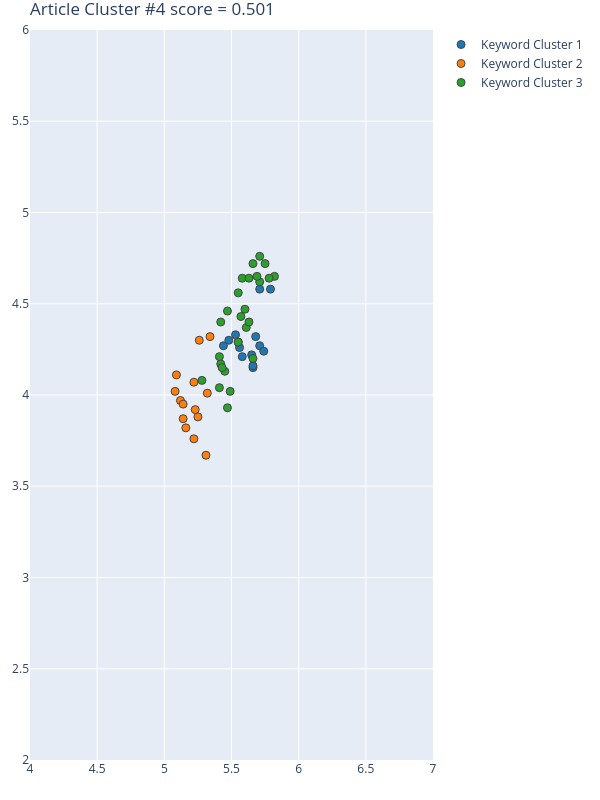

The table this chart was drawn from, first rows:
Group, score, NumPhrases, Key-phrases, NumDocs, DocIds, dimension, min_samples, min_cluster_size, x, y
1, 0.6728, 13, ['Ambient Intelligence', 'centric urban …, 11, [243, 264, 291, 300, 387, 394, 432, 434,…, 30, 5, 13, [5.4400000572, 5.4800000191, 5.530000209…, [4.2699999809, 4.3000001907, 4.329999923…
2, 0.6487, 14, ['citizen profile', 'cooperative driving…, 10, [145, 243, 264, 300, 387, 432, 434, 451,…, 30, 5, 13, [5.3099999428, 5.1599998474, 5.119999885…, [3.6700000763, 3.8199999332, 3.970000028…
3, 0.1823, 27, ['air quality data mining', 'air quality…, 12, [145, 243, 264, 291, 300, 387, 394, 432,…, 30, 5, 13, [5.7100000381000005, 5.8200001717, 5.659…, [4.7600002289, 4.6500000954, 4.719999790…
